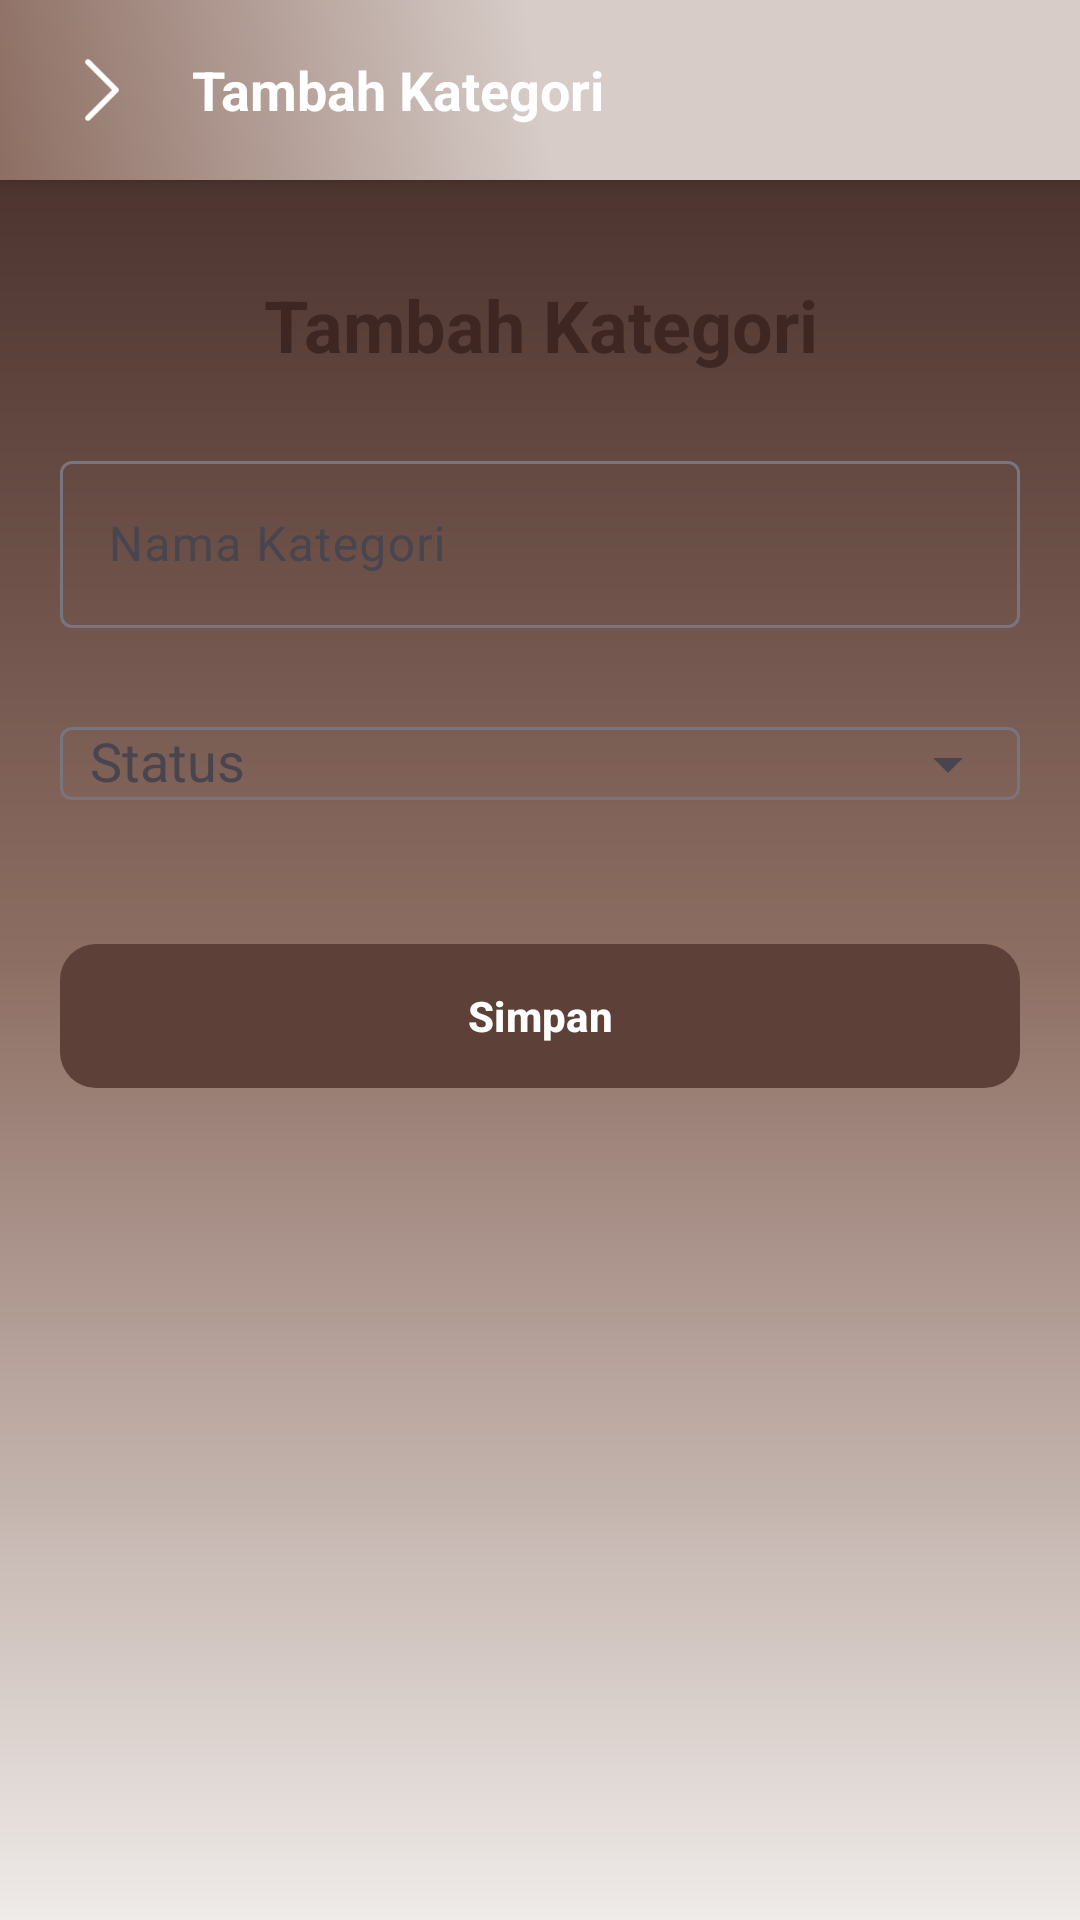

This screen was rendered from an Android layout file. Write that file and the resources it references.
<!-- AndroidManifest.xml: application theme Theme.Penjualan -->
<!-- res/layout/activity_modkategori.xml -->
<?xml version="1.0" encoding="utf-8"?>
<ScrollView xmlns:android="http://schemas.android.com/apk/res/android"
    xmlns:app="http://schemas.android.com/apk/res-auto"
    xmlns:tools="http://schemas.android.com/tools"
    android:id="@+id/main"
    android:layout_width="match_parent"
    android:layout_height="match_parent"
    android:background="@drawable/bg_gradient_full_brown"
    tools:context="Kategori.ModKategoriActivity">

    <LinearLayout
        android:layout_width="match_parent"
        android:layout_height="wrap_content"
        android:orientation="vertical">

        
        <LinearLayout
            android:id="@+id/headerModKategori"
            android:layout_width="match_parent"
            android:layout_height="wrap_content"
            android:background="@drawable/bg_gradient_brown"
            android:orientation="horizontal"
            android:gravity="center_vertical"
            android:paddingHorizontal="16dp"
            android:paddingTop="12dp"
            android:paddingBottom="12dp"
            android:elevation="4dp">

            <ImageView
                android:id="@+id/btnBack"
                android:layout_width="36dp"
                android:layout_height="36dp"
                android:src="@drawable/arrow"
                android:padding="4dp"
                android:clickable="true"
                android:focusable="true"
                android:background="?attr/selectableItemBackgroundBorderless"
                app:tint="@color/colorOnPrimary" />

            <TextView
                android:id="@+id/tvJudulHeader"
                android:layout_width="wrap_content"
                android:layout_height="wrap_content"
                android:text="@string/tambah_kategori"
                android:textColor="@color/colorOnPrimary"
                android:textSize="18sp"
                android:textStyle="bold"
                android:layout_marginStart="12dp" />
        </LinearLayout>

    <TextView
        android:id="@+id/tvJudul"
        android:layout_marginTop="32dp"
        android:layout_width="match_parent"
        android:layout_height="wrap_content"
        android:text="@string/tambah_kategori"
        android:textColor="@color/colorOnBackground"
        android:gravity="center"
        android:textSize="24sp"
        android:textStyle="bold"/>

    
    <com.google.android.material.textfield.TextInputLayout
        android:layout_marginTop="24dp"
        android:layout_marginHorizontal="20dp"
        android:layout_width="match_parent"
        android:layout_height="wrap_content"
        android:hint="@string/nama_kategori">

        <com.google.android.material.textfield.TextInputEditText
            android:id="@+id/etNama"
            android:layout_width="match_parent"
            android:layout_height="wrap_content"/>
    </com.google.android.material.textfield.TextInputLayout>

    
    <com.google.android.material.textfield.TextInputLayout
        android:layout_marginTop="16dp"
        android:layout_marginHorizontal="20dp"
        android:layout_width="match_parent"
        android:layout_height="wrap_content"
        android:hint="@string/status"
        app:endIconMode="dropdown_menu">

        <AutoCompleteTextView
            android:paddingLeft="10dp"
            android:id="@+id/actStatus"
            android:layout_width="match_parent"
            android:layout_height="wrap_content"
            android:inputType="none"/>
    </com.google.android.material.textfield.TextInputLayout>

    <com.google.android.material.button.MaterialButton
        android:id="@+id/btnSimpan"
        android:layout_marginTop="32dp"
        android:layout_width="match_parent"
        android:layout_height="56dp"
        android:layout_marginHorizontal="20dp"
        app:cornerRadius="12dp"
        app:backgroundTint="@color/colorPrimary"
        android:textColor="@color/colorOnPrimary"
        android:textStyle="bold"
        android:text="@string/simpan"/>

    </LinearLayout>
</ScrollView>
<!-- resources referenced by this layout -->
<resources>
  <color name="colorOnBackground">#3E2723</color>
  <color name="colorOnPrimary">#FFFFFF</color>
  <color name="colorPrimary">#5D4037</color>
  <!-- drawable arrow: png bitmap (drawable, 489 bytes) -->
  <!-- drawable bg_gradient_brown (drawable) -->
  <?xml version="1.0" encoding="utf-8"?>
  <shape xmlns:android="http://schemas.android.com/apk/res/android"
      android:shape="rectangle">
      <gradient
          android:startColor="#8D6E63"
          android:centerColor="#D7CCC8"
          android:endColor="#D7CCC8"
          android:angle="45"
          android:type="linear" />
  </shape>
  <!-- drawable bg_gradient_full_brown (drawable) -->
  <?xml version="1.0" encoding="utf-8"?>
  <shape xmlns:android="http://schemas.android.com/apk/res/android"
      android:shape="rectangle">
      <gradient
          android:startColor="#3E2723"
          android:centerColor="#8D6E63"
          android:endColor="#EFEBE9"
          android:angle="270"
          android:type="linear" />
  </shape>
  <string name="nama_kategori">Nama Kategori</string>
  <string name="simpan">Simpan</string>
  <string name="status">Status</string>
  <string name="tambah_kategori">Tambah Kategori</string>
  <style name="Theme.Penjualan" parent="Base.Theme.Penjualan" />
  <style name="Base.Theme.Penjualan" parent="Theme.Material3.DayNight.NoActionBar">
          
          <item name="colorPrimary">@color/colorPrimary</item>
          <item name="colorSecondary">@color/colorSecondary</item>
          <item name="android:statusBarColor">@color/colorBackground</item>
          <item name="android:windowBackground">@color/colorBackground</item>
          <item name="android:windowLightStatusBar">false</item>
          <item name="android:textColorPrimary">@color/colorOnBackground</item>
          <item name="android:textColorSecondary">@color/colorTextSecondary</item>
      </style>
  <color name="colorSecondary">#8D6E63</color>
  <color name="colorBackground">#EFEBE9</color>
  <color name="colorTextSecondary">#757575</color>
</resources>
